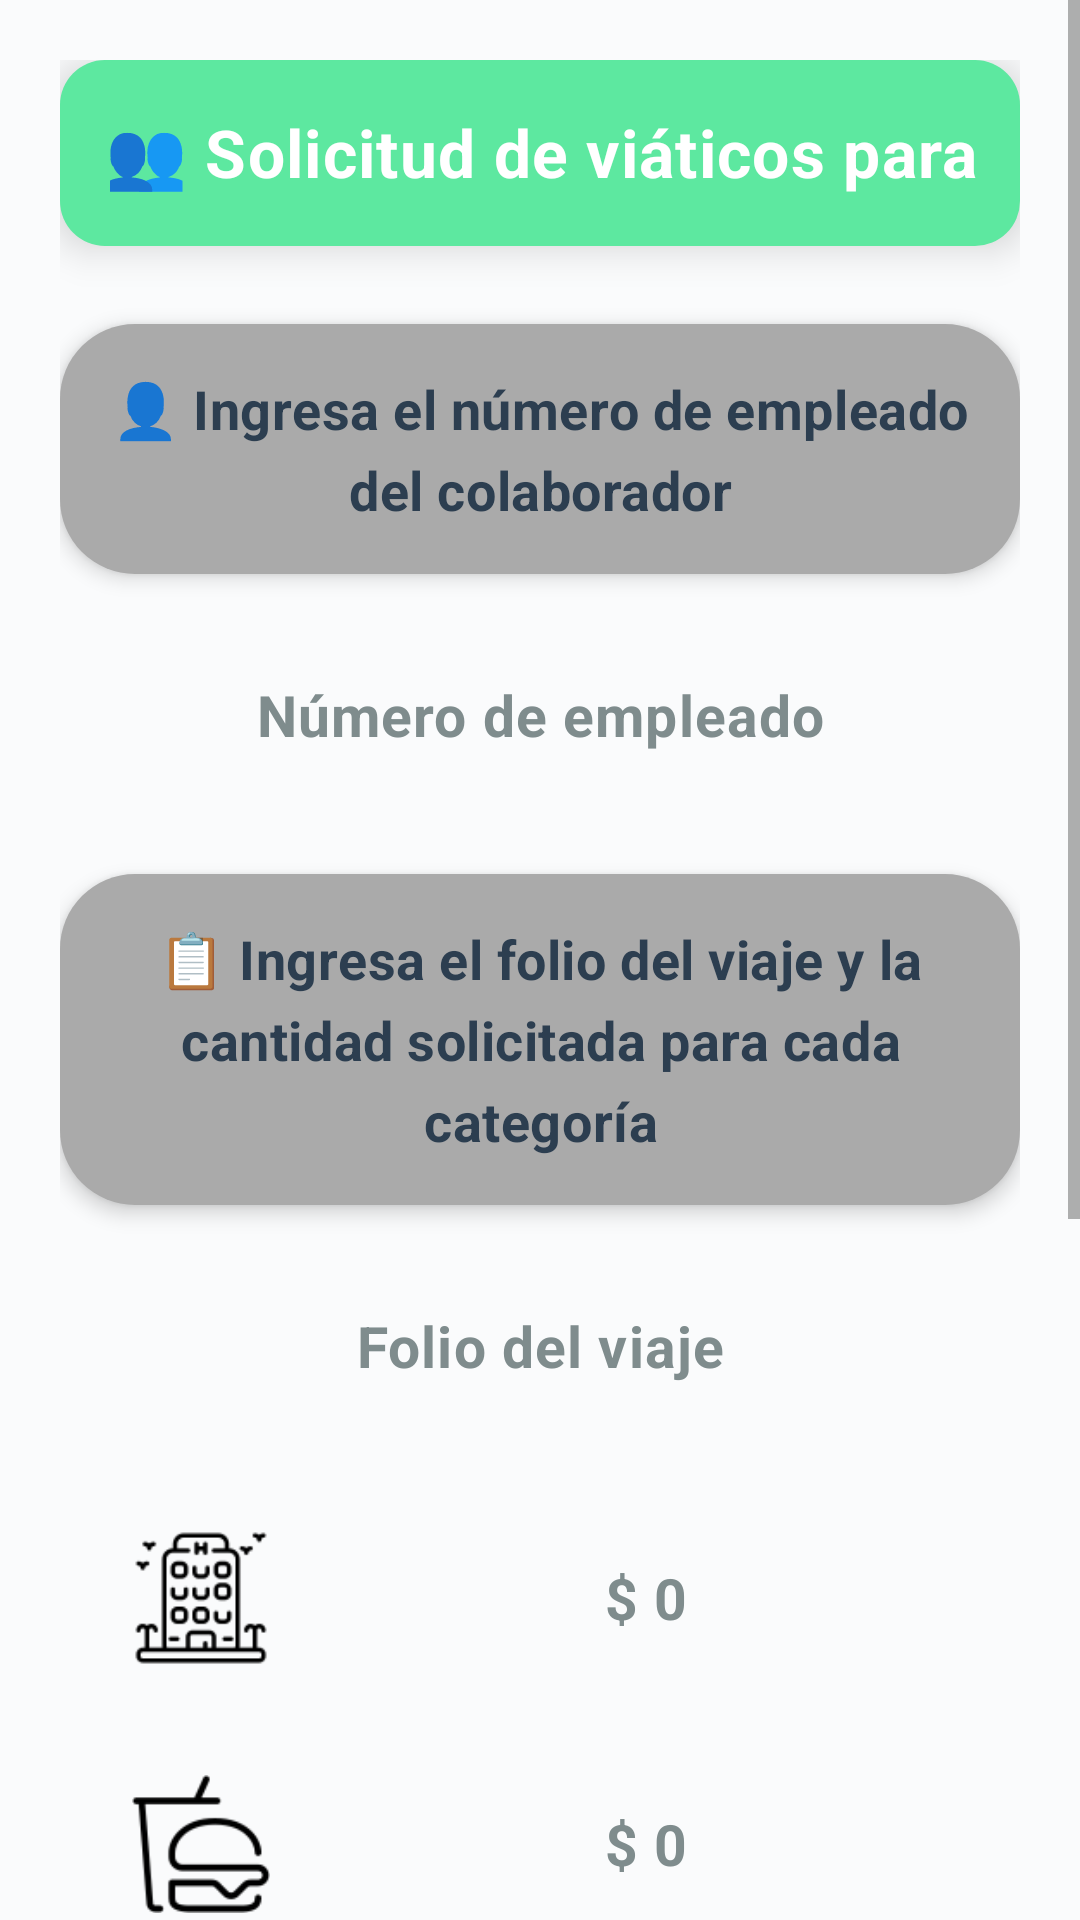

Layout XML and referenced resources for this Android screen:
<!-- AndroidManifest.xml: application theme AppTheme -->
<!-- res/layout/activity_solicitud_colaborador.xml -->
<?xml version="1.0" encoding="utf-8"?>
<ScrollView xmlns:android="http://schemas.android.com/apk/res/android"
    android:layout_width="match_parent"
    android:layout_height="match_parent"
    android:background="#FAFBFC"
    android:fillViewport="true">

    <LinearLayout
        android:layout_width="match_parent"
        android:layout_height="wrap_content"
        android:orientation="vertical"
        android:padding="20dp">

        <TextView
            android:layout_width="match_parent"
            android:layout_height="62dp"
            android:layout_marginBottom="26dp"
            android:background="@drawable/green_button_background"
            android:elevation="8dp"
            android:text="👥 Solicitud de viáticos para colaborador"
            android:textColor="#FFFFFF"
            android:textSize="22sp"
            android:textStyle="bold"
            android:gravity="center"
            android:paddingVertical="16dp"
            android:letterSpacing="0.02" />

        <TextView
            android:layout_width="match_parent"
            android:layout_height="wrap_content"
            android:layout_marginBottom="20dp"
            android:background="@drawable/gray_id_background"
            android:elevation="4dp"
            android:lineSpacingExtra="6dp"
            android:text="👤 Ingresa el número de empleado del colaborador"
            android:textColor="#2C3E50"
            android:textSize="18sp"
            android:textStyle="bold"
            android:padding="16dp"
            android:gravity="center"
            android:letterSpacing="0.01" />

        <EditText
            android:id="@+id/editTextNumeroEmpleado"
            android:layout_width="match_parent"
            android:layout_height="54dp"
            android:layout_marginBottom="26dp"
            android:background="@drawable/white_rounded_input"
            android:elevation="6dp"
            android:gravity="center"
            android:hint="Número de empleado"
            android:inputType="text"
            android:textColor="#2C3E50"
            android:textColorHint="#7F8C8D"
            android:textSize="19sp"
            android:textStyle="bold"
            android:paddingHorizontal="20dp"
            android:letterSpacing="0.02" />

        <TextView
            android:layout_width="match_parent"
            android:layout_height="wrap_content"
            android:layout_marginBottom="20dp"
            android:background="@drawable/gray_id_background"
            android:elevation="4dp"
            android:lineSpacingExtra="6dp"
            android:text="📋 Ingresa el folio del viaje y la cantidad solicitada para cada categoría"
            android:textColor="#2C3E50"
            android:textSize="18sp"
            android:textStyle="bold"
            android:padding="16dp"
            android:gravity="center"
            android:letterSpacing="0.01" />

        <EditText
            android:id="@+id/editTextFolioViaje"
            android:layout_width="match_parent"
            android:layout_height="54dp"
            android:layout_marginBottom="26dp"
            android:background="@drawable/white_rounded_input"
            android:elevation="6dp"
            android:gravity="center"
            android:hint="Folio del viaje"
            android:inputType="text"
            android:textColor="#2C3E50"
            android:textColorHint="#7F8C8D"
            android:textSize="19sp"
            android:textStyle="bold"
            android:paddingHorizontal="20dp"
            android:letterSpacing="0.02" />

        <LinearLayout
            android:layout_width="match_parent"
            android:layout_height="wrap_content"
            android:layout_marginBottom="20dp"
            android:gravity="center_vertical"
            android:orientation="horizontal"
            android:padding="4dp">

            <ImageView
                android:layout_width="46dp"
                android:layout_height="46dp"
                android:layout_marginStart="20dp"
                android:layout_marginEnd="24dp"
                android:src="@drawable/hotel" />

            <EditText
                android:id="@+id/editTextMontoHotel"
                android:layout_width="0dp"
                android:layout_height="54dp"
                android:layout_marginEnd="20dp"
                android:layout_weight="1"
                android:background="@drawable/white_rounded_input"
                android:elevation="6dp"
                android:gravity="center"
                android:hint="$ 0"
                android:inputType="numberDecimal"
                android:textColor="#2C3E50"
                android:textColorHint="#7F8C8D"
                android:textSize="19sp"
                android:textStyle="bold"
                android:letterSpacing="0.02" />

        </LinearLayout>

        <LinearLayout
            android:layout_width="match_parent"
            android:layout_height="wrap_content"
            android:layout_marginBottom="20dp"
            android:gravity="center_vertical"
            android:orientation="horizontal"
            android:padding="4dp">

            <ImageView
                android:layout_width="46dp"
                android:layout_height="46dp"
                android:layout_marginStart="20dp"
                android:layout_marginEnd="24dp"
                android:src="@drawable/comida" />

            <EditText
                android:id="@+id/editTextMontoComida"
                android:layout_width="0dp"
                android:layout_height="54dp"
                android:layout_marginEnd="20dp"
                android:layout_weight="1"
                android:background="@drawable/white_rounded_input"
                android:elevation="6dp"
                android:gravity="center"
                android:hint="$ 0"
                android:inputType="numberDecimal"
                android:textColor="#2C3E50"
                android:textColorHint="#7F8C8D"
                android:textSize="19sp"
                android:textStyle="bold"
                android:letterSpacing="0.02" />

        </LinearLayout>

        <LinearLayout
            android:layout_width="match_parent"
            android:layout_height="wrap_content"
            android:layout_marginBottom="20dp"
            android:gravity="center_vertical"
            android:orientation="horizontal"
            android:padding="4dp">

            <ImageView
                android:layout_width="46dp"
                android:layout_height="46dp"
                android:layout_marginStart="20dp"
                android:layout_marginEnd="24dp"
                android:src="@drawable/transporte" />

            <EditText
                android:id="@+id/editTextMontoTransporte"
                android:layout_width="0dp"
                android:layout_height="54dp"
                android:layout_marginEnd="20dp"
                android:layout_weight="1"
                android:background="@drawable/white_rounded_input"
                android:elevation="6dp"
                android:gravity="center"
                android:hint="$ 0"
                android:inputType="numberDecimal"
                android:textColor="#2C3E50"
                android:textColorHint="#7F8C8D"
                android:textSize="19sp"
                android:textStyle="bold"
                android:letterSpacing="0.02" />

        </LinearLayout>

        <LinearLayout
            android:layout_width="match_parent"
            android:layout_height="wrap_content"
            android:layout_marginBottom="30dp"
            android:gravity="center_vertical"
            android:orientation="horizontal"
            android:padding="4dp">

            <ImageView
                android:layout_width="46dp"
                android:layout_height="46dp"
                android:layout_marginStart="20dp"
                android:layout_marginEnd="24dp"
                android:src="@drawable/gasolina" />

            <EditText
                android:id="@+id/editTextMontoGasolina"
                android:layout_width="0dp"
                android:layout_height="54dp"
                android:layout_marginEnd="20dp"
                android:layout_weight="1"
                android:background="@drawable/white_rounded_input"
                android:elevation="6dp"
                android:gravity="center"
                android:hint="$ 0"
                android:inputType="numberDecimal"
                android:textColor="#2C3E50"
                android:textColorHint="#7F8C8D"
                android:textSize="19sp"
                android:textStyle="bold"
                android:letterSpacing="0.02" />

        </LinearLayout>

        <TextView
            android:id="@+id/buttonEnviarSolicitud"
            android:layout_width="match_parent"
            android:layout_height="56dp"
            android:layout_marginBottom="16dp"
            android:background="@drawable/green_rounded_background"
            android:clickable="true"
            android:elevation="8dp"
            android:focusable="true"
            android:gravity="center"
            android:text="📤 Enviar Solicitud"
            android:textColor="#FFFFFF"
            android:textSize="22sp"
            android:textStyle="bold"
            android:letterSpacing="0.02" />

        <TextView
            android:id="@+id/buttonRegresarMenu"
            android:layout_width="match_parent"
            android:layout_height="52dp"
            android:layout_marginBottom="24dp"
            android:background="@drawable/purple_button_background"
            android:elevation="6dp"
            android:text="🔙 Regresar al menú principal"
            android:textColor="#FFFFFF"
            android:textSize="20sp"
            android:textStyle="bold"
            android:gravity="center"
            android:clickable="true"
            android:focusable="true"
            android:letterSpacing="0.02" />

    </LinearLayout>

</ScrollView>
<!-- resources referenced by this layout -->
<resources>
  <!-- drawable comida: png bitmap (drawable, 1694 bytes) -->
  <!-- drawable gasolina: png bitmap (drawable, 686 bytes) -->
  <!-- drawable gray_id_background (drawable) -->
  <?xml version="1.0" encoding="utf-8"?>
  <shape xmlns:android="http://schemas.android.com/apk/res/android">
      <solid android:color="#AAAAAA" />
      <corners android:radius="25dp" />
  </shape>
  <!-- drawable green_button_background (drawable) -->
  <?xml version="1.0" encoding="utf-8"?>
  <shape xmlns:android="http://schemas.android.com/apk/res/android"
      android:shape="rectangle">
      <solid android:color="#5DE8A0" />
      <corners android:radius="15dp" />
  </shape>
  <!-- drawable green_rounded_background (drawable) -->
  <?xml version="1.0" encoding="utf-8"?>
  <shape xmlns:android="http://schemas.android.com/apk/res/android">
      <solid android:color="#30BF81" />
      <corners android:radius="15dp" />
  </shape>
  <!-- drawable hotel: png bitmap (drawable, 1843 bytes) -->
  <!-- drawable purple_button_background (drawable) -->
  <?xml version="1.0" encoding="utf-8"?>
  <shape xmlns:android="http://schemas.android.com/apk/res/android">
      <solid android:color="#9A89FA" />
      <corners android:radius="25dp" />
  </shape>
  <!-- drawable transporte: png bitmap (drawable, 614 bytes) -->
  <style name="AppTheme" parent="Theme.AppCompat.Light.NoActionBar">
          <item name="colorPrimary">@color/colorPrimary</item>
          <item name="colorPrimaryDark">@color/colorPrimaryDark</item>
          <item name="colorAccent">@color/colorAccent</item>
      </style>
  <color name="colorPrimary">#808080</color>
  <color name="colorPrimaryDark">#606060</color>
  <color name="colorAccent">#FF4081</color>
</resources>
